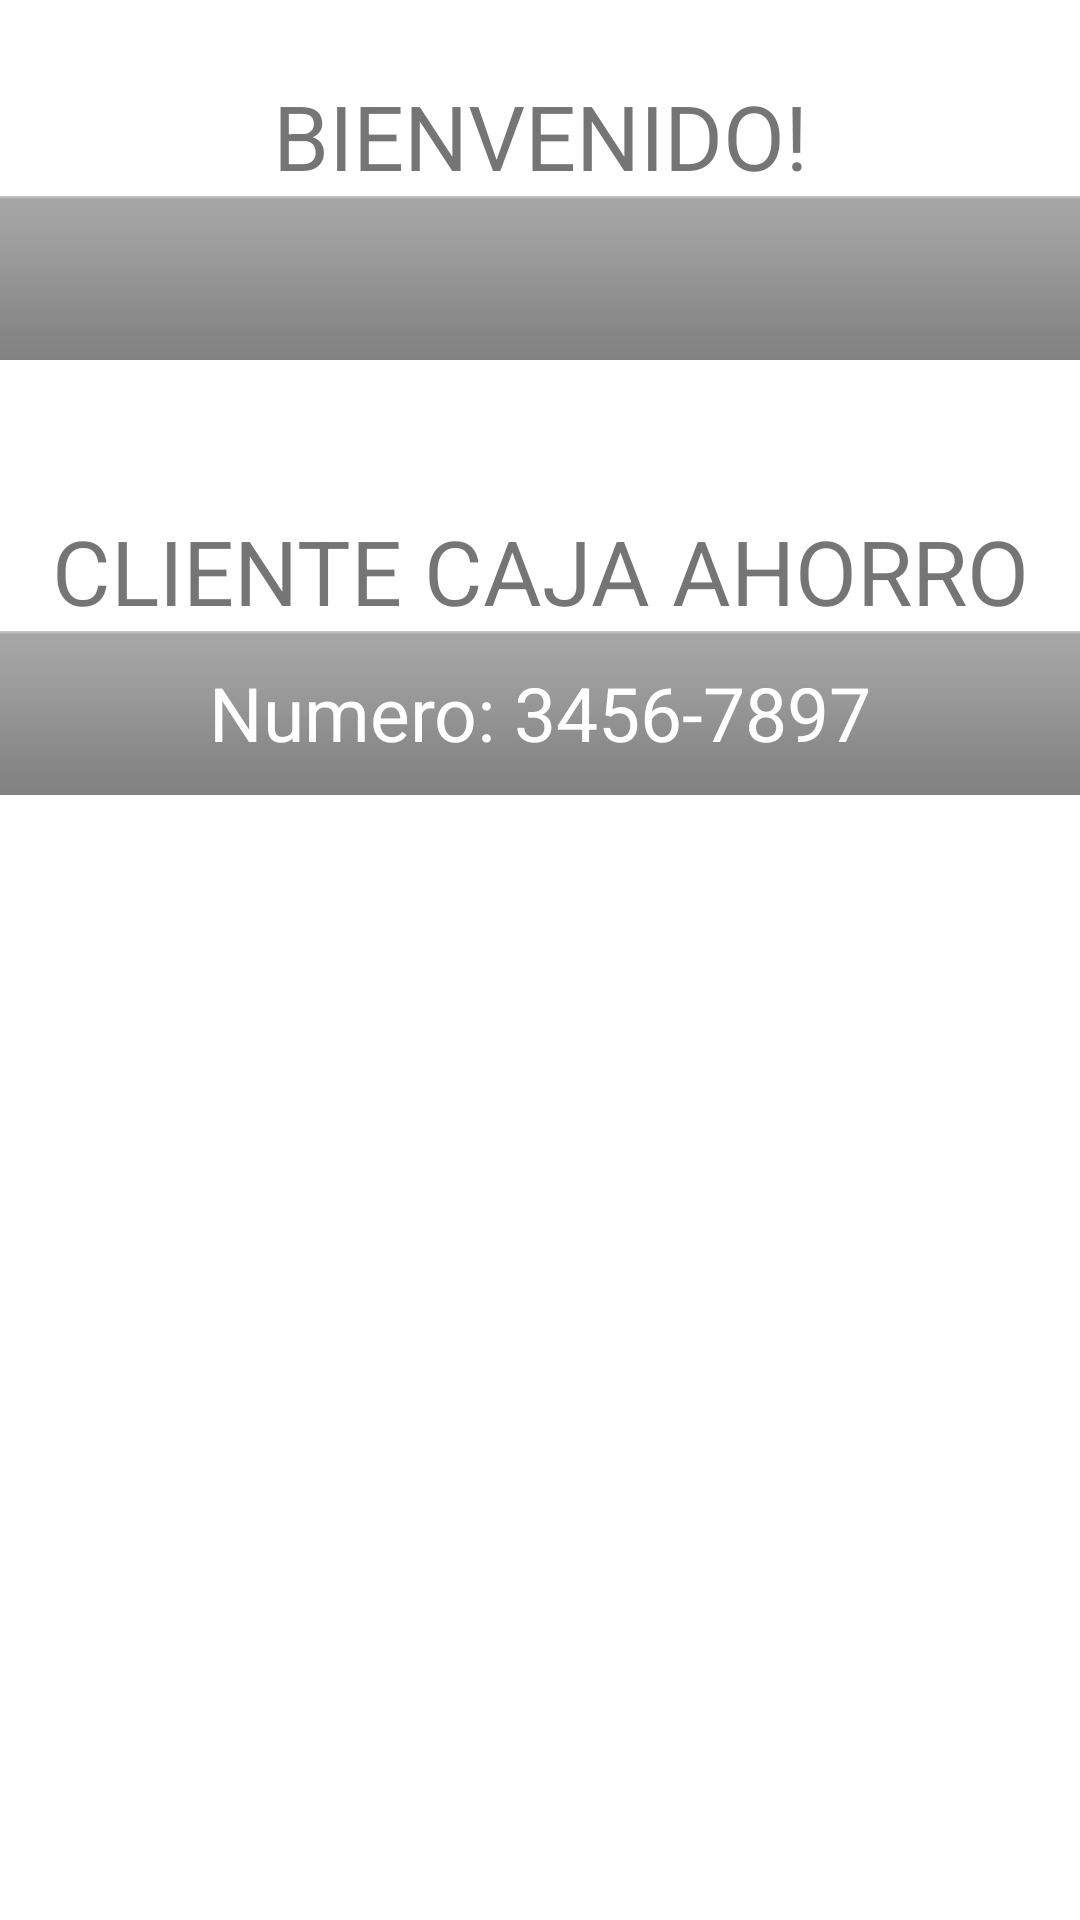

Layout XML and referenced resources for this Android screen:
<!-- AndroidManifest.xml: application theme Theme.Banco -->
<!-- res/layout/inicio.xml -->
<?xml version="1.0" encoding="utf-8"?>
<LinearLayout xmlns:android="http://schemas.android.com/apk/res/android"
    xmlns:tools="http://schemas.android.com/tools"
    android:layout_width="match_parent"
    android:layout_height="match_parent"
    android:orientation="vertical"
    tools:context=".Inicio">

    
    <TextView
        android:paddingTop="25dp"
        android:layout_width="match_parent"
        android:layout_height="wrap_content"
        android:textSize="30sp"
        android:gravity="center"

        android:text="BIENVENIDO!" />

    <TextView
        android:id="@+id/usernameInicio"
        android:layout_width="match_parent"
        android:layout_height="wrap_content"
        android:background="@android:drawable/bottom_bar"
        android:gravity="center"

        android:textColor="@color/white"
        android:textSize="25sp" />

    <TextView
        android:paddingTop="50dp"
        android:layout_width="match_parent"
        android:layout_height="wrap_content"
        android:textSize="30sp"
        android:gravity="center"
        android:text="CLIENTE CAJA AHORRO" />

    <TextView
        android:layout_width="match_parent"
        android:layout_height="wrap_content"
        android:background="@android:drawable/bottom_bar"
        android:textColor="@color/white"
        android:gravity="center"
        android:text="Numero: 3456-7897"
        android:textSize="25sp" />

    <ImageView
        android:layout_width="match_parent"
        android:layout_height="wrap_content"
        android:src="@drawable/turnos"
        android:paddingRight="10dp"
        android:paddingLeft="10dp">

    </ImageView>
</LinearLayout>
<!-- resources referenced by this layout -->
<resources>
  <color name="white">#FFFFFFFF</color>
  <style name="Theme.Banco" parent="Theme.MaterialComponents.DayNight.DarkActionBar">
          
          <item name="colorPrimary">@color/purple_500</item>
          <item name="colorPrimaryVariant">@color/purple_700</item>
          <item name="colorOnPrimary">@color/white</item>
          
          <item name="colorSecondary">@color/teal_200</item>
          <item name="colorSecondaryVariant">@color/teal_700</item>
          <item name="colorOnSecondary">@color/black</item>
          
          <item name="android:statusBarColor" tools:targetApi="l">?attr/colorPrimaryVariant</item>
          
          <item name="windowNoTitle">true</item>
          <item name="windowActionBar">false</item>
      </style>
  <color name="purple_500">#F57F17</color>
  <color name="purple_700">#E65100</color>
  <color name="teal_200">#FF03DAC5</color>
  <color name="teal_700">#FF018786</color>
  <color name="black">#FF000000</color>
</resources>
